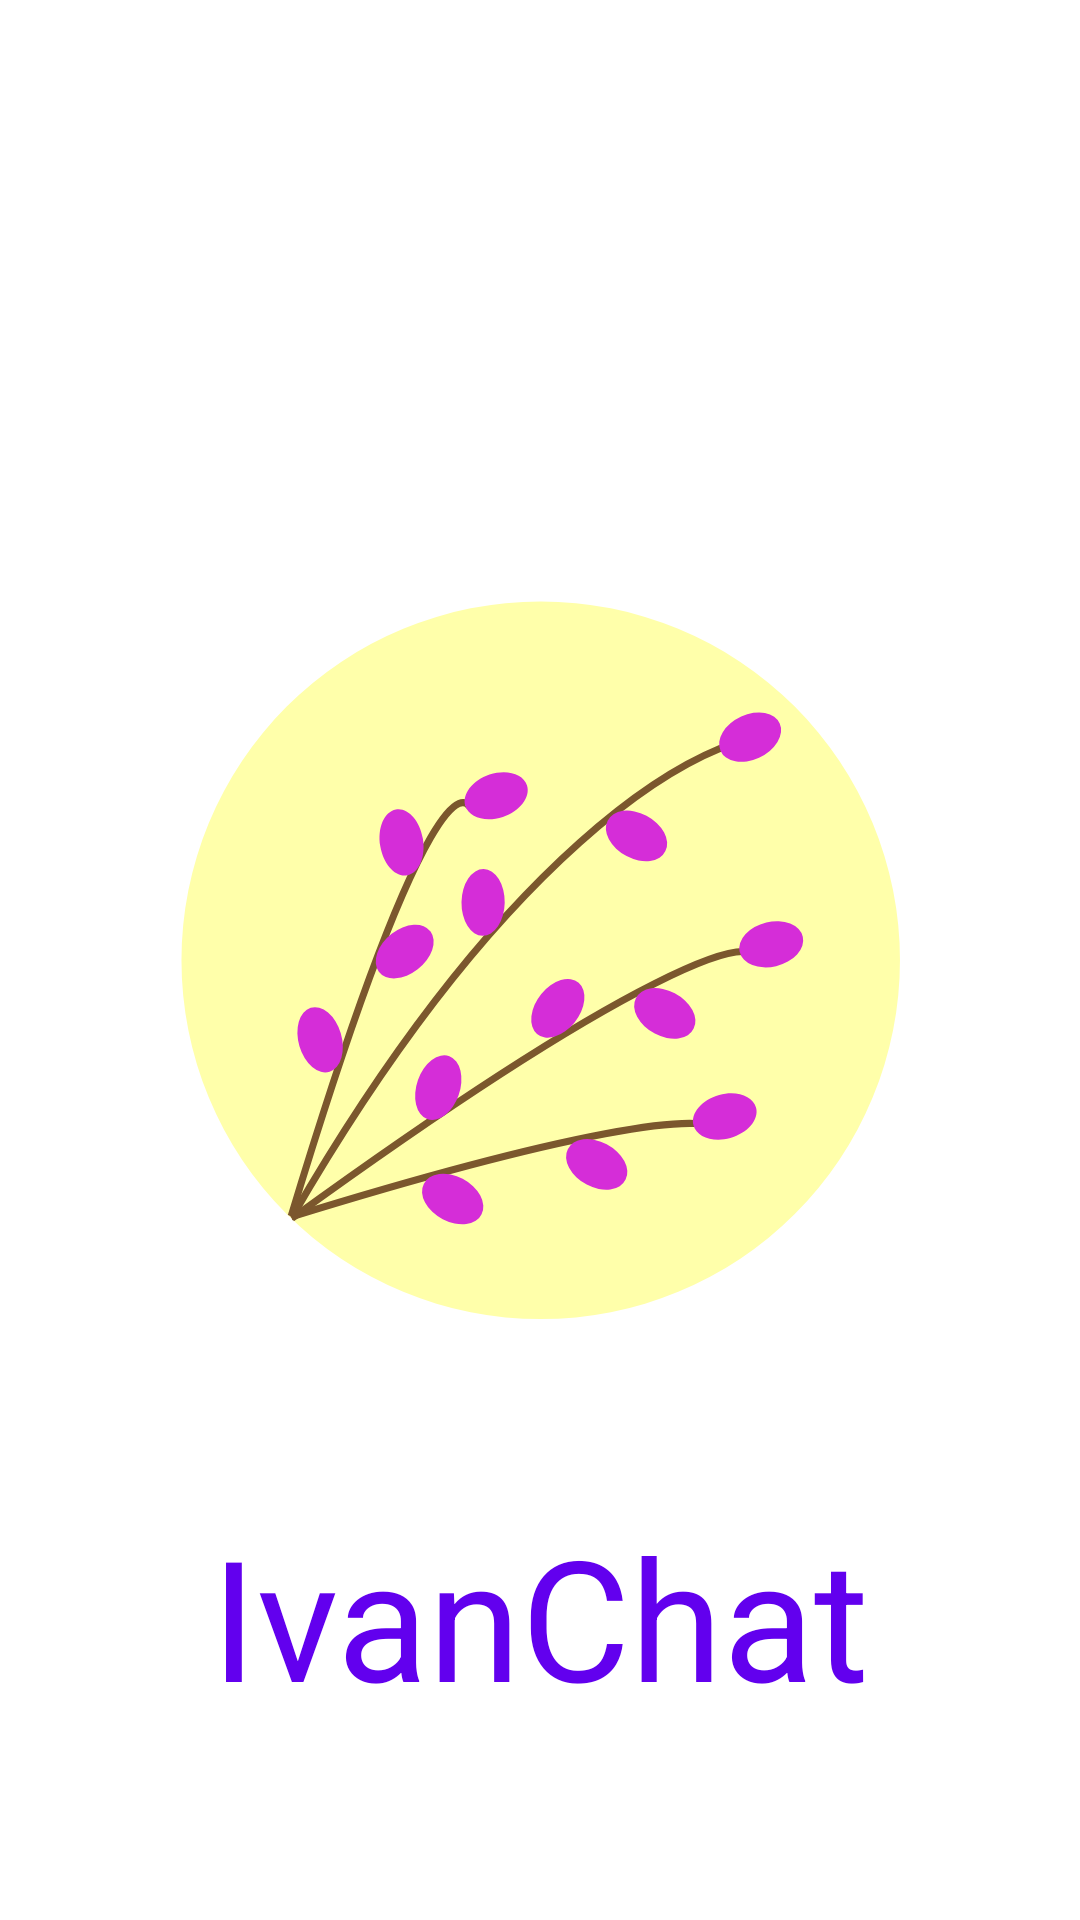

Here is an Android app screen rendered from its layout file. Give the layout XML and the strings, colors and styles it references.
<!-- AndroidManifest.xml: application theme Theme.IvanChat -->
<!-- res/layout/activity_splash.xml -->
<?xml version="1.0" encoding="utf-8"?>
<androidx.constraintlayout.widget.ConstraintLayout xmlns:android="http://schemas.android.com/apk/res/android"
    xmlns:app="http://schemas.android.com/apk/res-auto"
    xmlns:tools="http://schemas.android.com/tools"
    android:layout_width="match_parent"
    android:layout_height="match_parent"
    tools:context=".SplashActivity">

    <ImageView
        android:id="@+id/ivSplash"
        android:layout_width="240dp"
        android:layout_height="240dp"
        app:layout_constraintBottom_toBottomOf="parent"
        app:layout_constraintEnd_toEndOf="parent"
        app:layout_constraintStart_toStartOf="parent"
        app:layout_constraintTop_toTopOf="parent"
        app:srcCompat="@drawable/ic_ivanchat" />

    <TextView
        android:id="@+id/tvSplash"
        android:layout_width="wrap_content"
        android:layout_height="wrap_content"
        android:layout_marginBottom="64dp"
        android:text="@string/app_name"
        android:textAppearance="@style/TextAppearance.AppCompat.Display3"
        android:textColor="@color/design_default_color_primary"
        app:layout_constraintBottom_toBottomOf="parent"
        app:layout_constraintEnd_toEndOf="parent"
        app:layout_constraintStart_toStartOf="parent" />
</androidx.constraintlayout.widget.ConstraintLayout>
<!-- resources referenced by this layout -->
<resources>
  <!-- drawable ic_ivanchat: vector/xml drawable (drawable, 4110 chars, omitted) -->
  <string name="app_name">IvanChat</string>
  <style name="Theme.IvanChat" parent="Theme.MaterialComponents.Light.DarkActionBar">
          
          <item name="android:forceDarkAllowed" tools:targetApi="q">false</item>
          <item name="colorPrimary">@color/purple_500</item>
          <item name="colorPrimaryVariant">@color/purple_700</item>
          <item name="colorOnPrimary">@color/white</item>
          
          <item name="colorSecondary">@color/teal_200</item>
          <item name="colorSecondaryVariant">@color/teal_700</item>
          <item name="colorOnSecondary">@color/black</item>
          
          
          <item name="actionModeBackground">@color/design_default_color_primary</item>
      </style>
  <color name="purple_500">#FF6200EE</color>
  <color name="purple_700">#FF3700B3</color>
  <color name="white">#FFFFFFFF</color>
  <color name="teal_200">#FF03DAC5</color>
  <color name="teal_700">#FF018786</color>
  <color name="black">#FF000000</color>
</resources>
